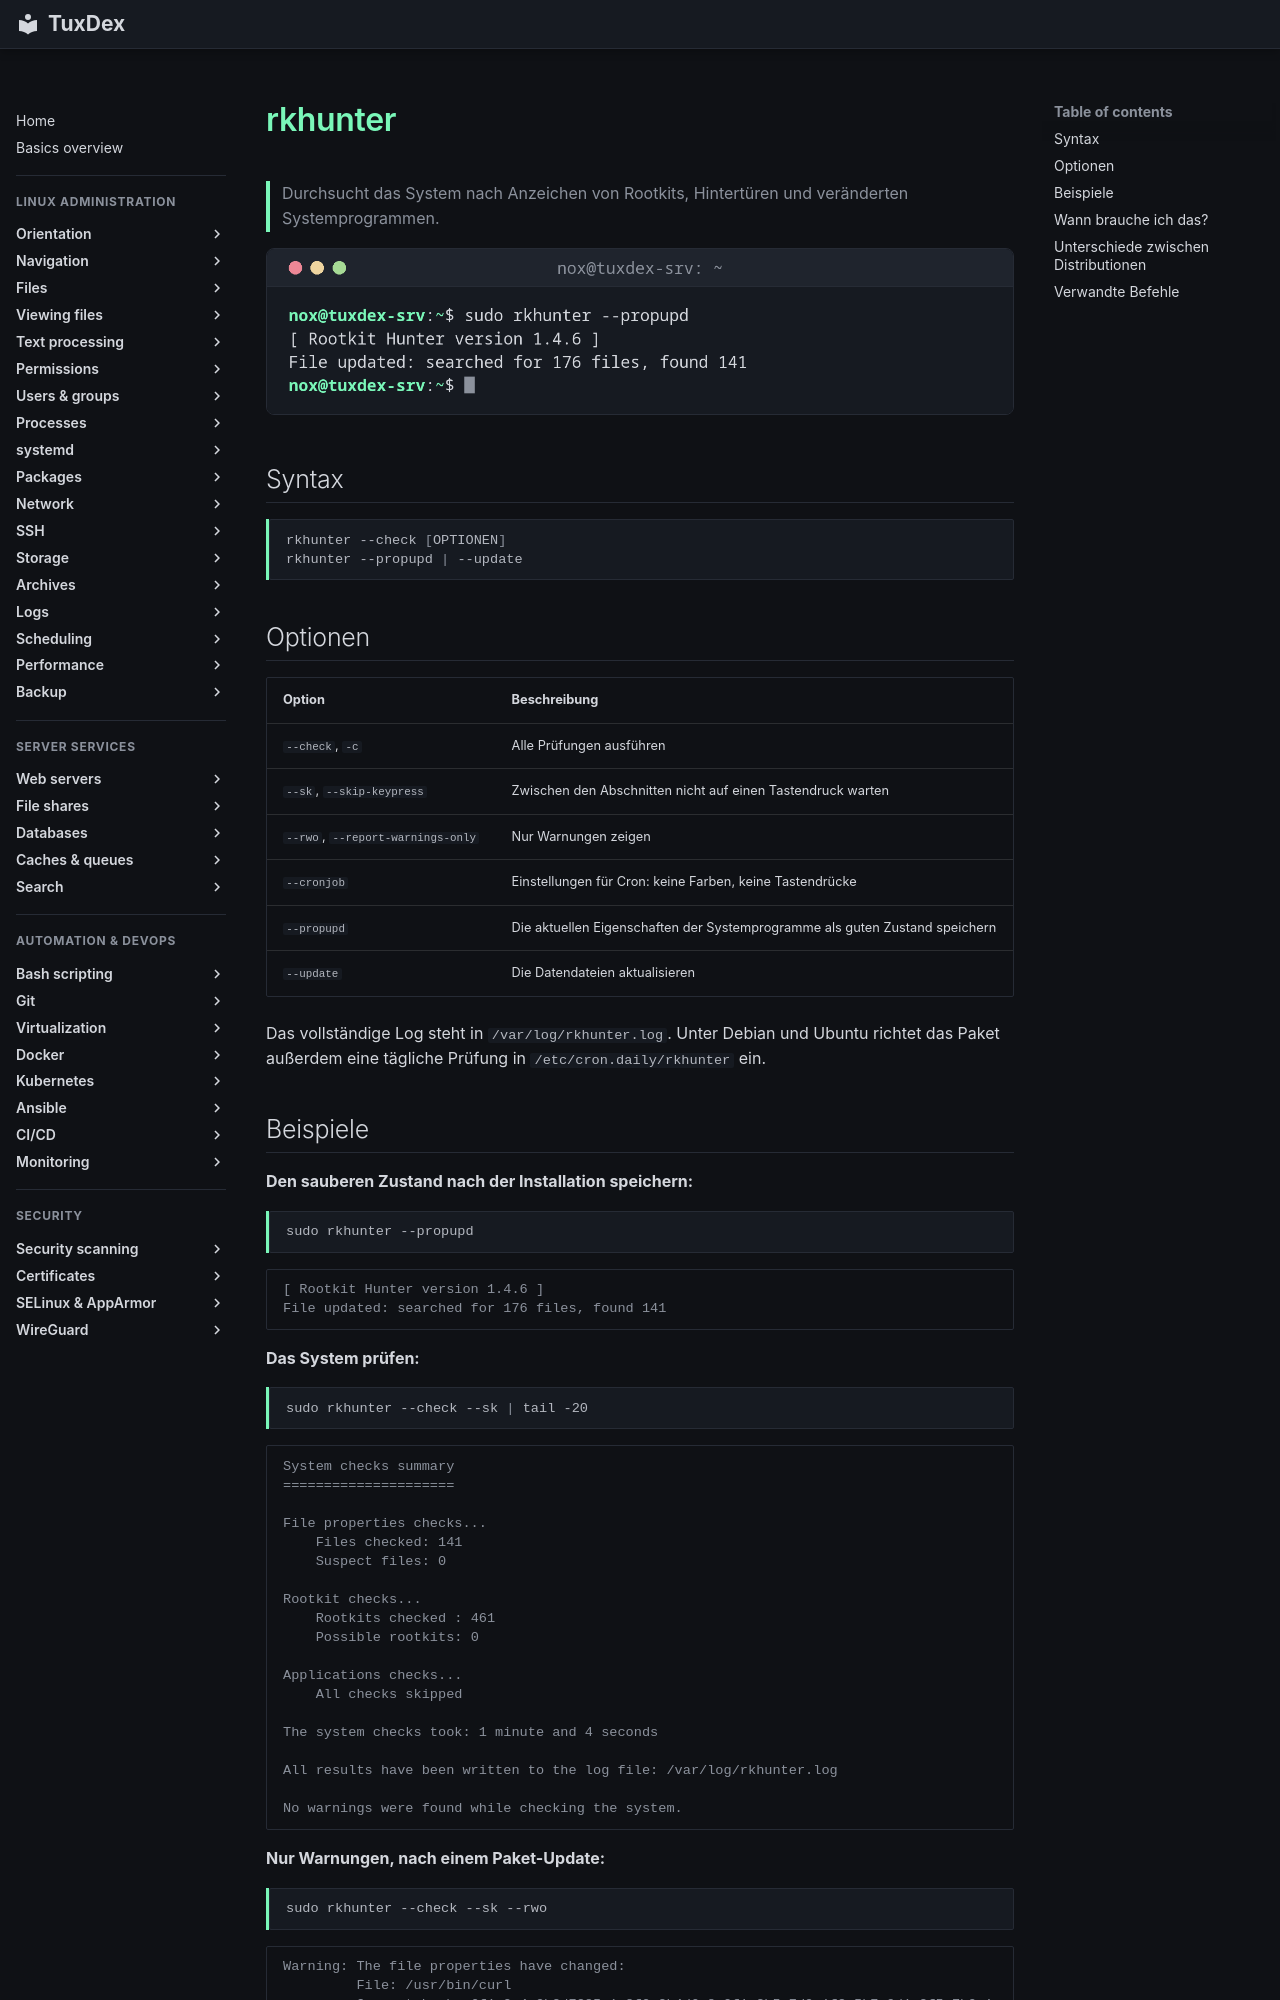

repository: Noxisan/tuxcodex · page: 23-security-scanning/rkhunter.de/index.html · generator: mkdocs

# rkhunter

> Durchsucht das System nach Anzeichen von Rootkits, Hintertüren und veränderten Systemprogrammen.

![rkhunter output](../assets/screenshots/23-security-scanning/rkhunter.png)

## Syntax

```bash
rkhunter --check [OPTIONEN]
rkhunter --propupd | --update
```

## Optionen

| Option | Beschreibung |
|--------|--------------|
| `--check`, `-c` | Alle Prüfungen ausführen |
| `--sk`, `--skip-keypress` | Zwischen den Abschnitten nicht auf einen Tastendruck warten |
| `--rwo`, `--report-warnings-only` | Nur Warnungen zeigen |
| `--cronjob` | Einstellungen für Cron: keine Farben, keine Tastendrücke |
| `--propupd` | Die aktuellen Eigenschaften der Systemprogramme als guten Zustand speichern |
| `--update` | Die Datendateien aktualisieren |

Das vollständige Log steht in `/var/log/rkhunter.log`. Unter Debian und Ubuntu richtet das Paket außerdem eine tägliche Prüfung in `/etc/cron.daily/rkhunter` ein.
